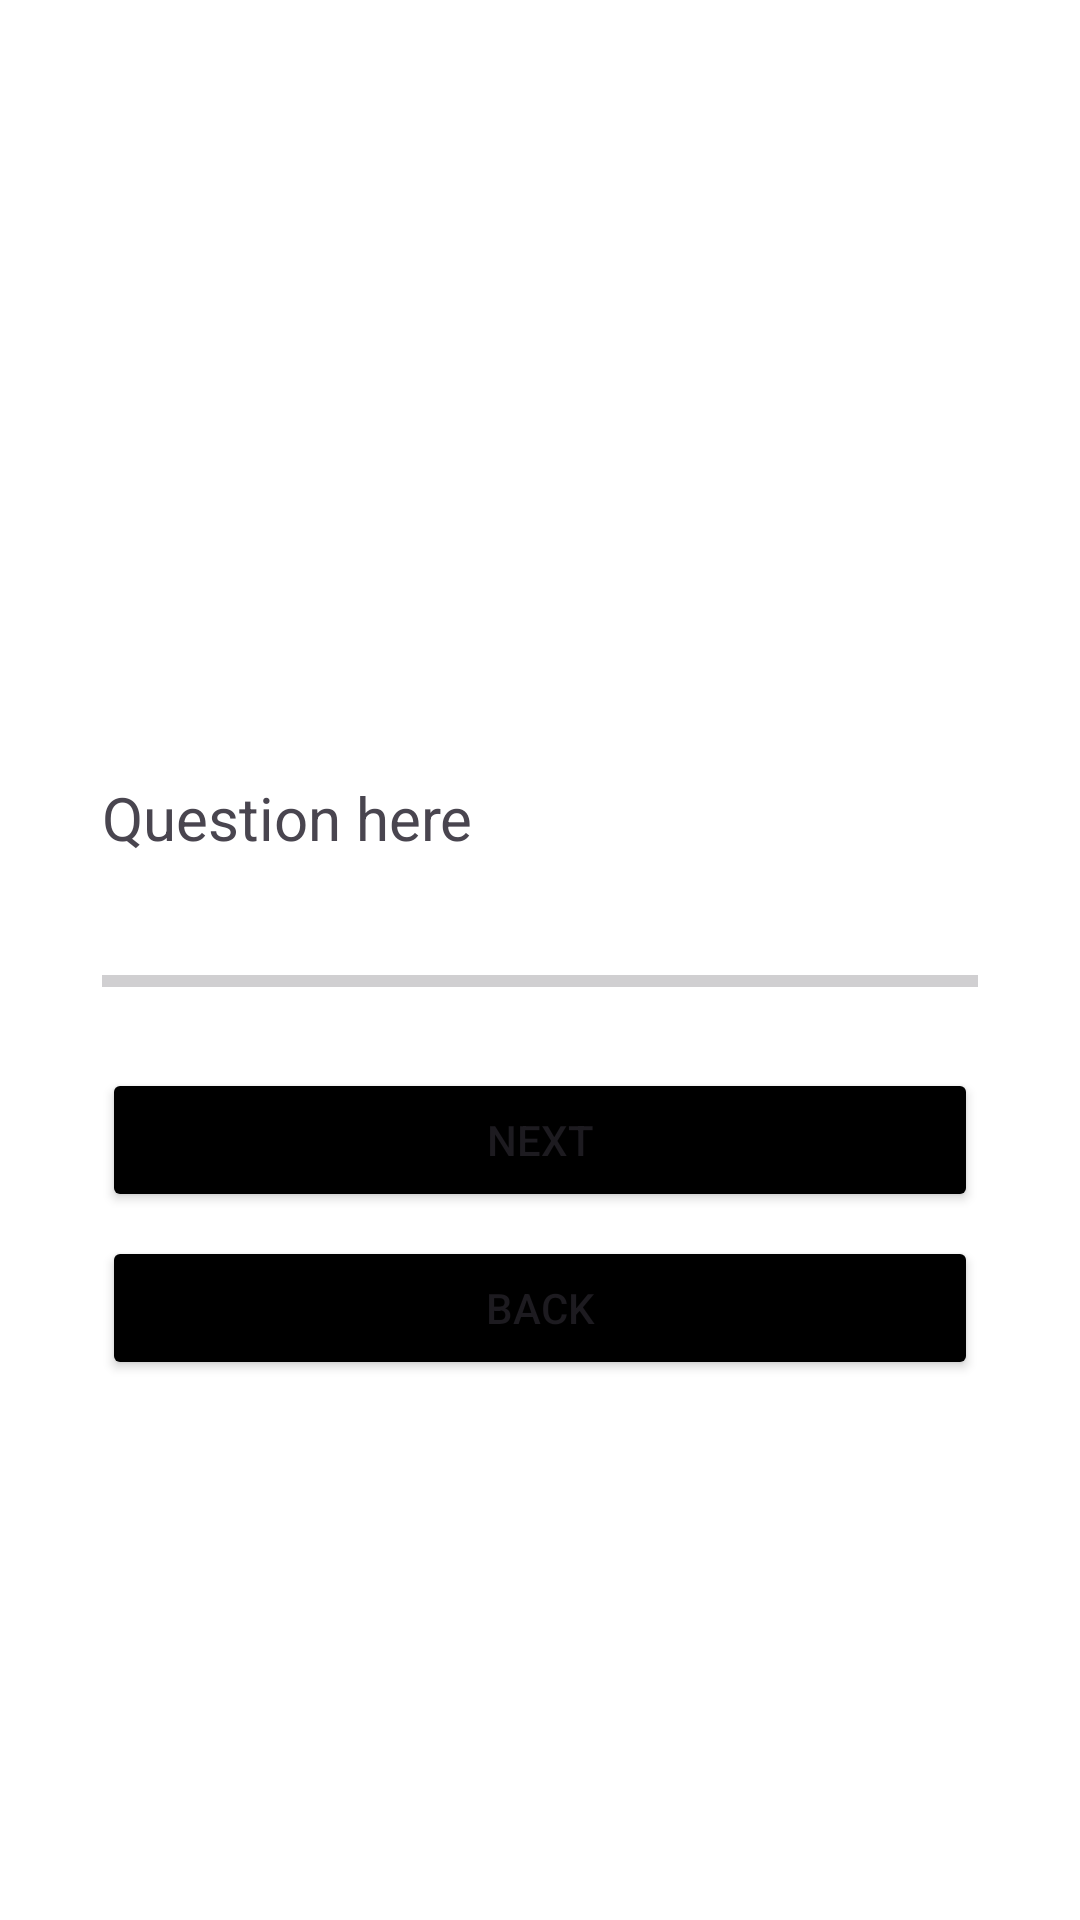

Produce the Android XML layout that renders to this screen, including the resource entries it uses.
<!-- AndroidManifest.xml: application theme Theme.MCQApplication -->
<!-- res/layout/activity_question.xml -->
<?xml version="1.0" encoding="utf-8"?>
<ScrollView xmlns:android="http://schemas.android.com/apk/res/android"
    android:layout_width="match_parent"
    android:layout_height="match_parent"
    android:background="@color/white"
    android:padding="24dp">

    <LinearLayout
        android:layout_width="match_parent"
        android:layout_height="wrap_content"
        android:layout_marginStart="10dp"
        android:layout_marginTop="20dp"
        android:layout_marginEnd="10dp"
        android:orientation="vertical">

        <ImageView
            android:layout_width="200dp"
            android:layout_height="200dp"
            android:layout_gravity="center"
            android:src="@drawable/quiz_logo_image" />

        <TextView
            android:id="@+id/questionText"
            android:layout_width="match_parent"
            android:layout_height="wrap_content"
            android:layout_marginBottom="16dp"
            android:layout_marginTop="15dp"
            android:text="Question here"
            android:textSize="20sp" />

        <RadioGroup
            android:id="@+id/optionsGroup"
            android:layout_width="match_parent"
            android:layout_height="wrap_content" />

        <ProgressBar
            android:id="@+id/progressBar"
            style="?android:attr/progressBarStyleHorizontal"
            android:layout_width="match_parent"
            android:layout_height="10dp"
            android:layout_marginTop="20dp"
            android:max="100"
            android:progress="0" />


        <Button
            android:id="@+id/nextBtn"
            android:layout_width="match_parent"
            android:layout_height="wrap_content"
            android:layout_marginTop="24dp"
            android:backgroundTint="@color/primary"
            android:text="Next" />

        <Button
            android:id="@+id/backBtn"
            android:layout_width="match_parent"
            android:layout_height="wrap_content"
            android:layout_marginTop="8dp"
            android:backgroundTint="@color/primary"
            android:text="Back" />

    </LinearLayout>

</ScrollView>
<!-- resources referenced by this layout -->
<resources>
  <color name="primary">#FF000000</color>
  <color name="white">#FFFFFFFF</color>
  <style name="Theme.MCQApplication" parent="Base.Theme.MCQApplication" />
  <style name="Base.Theme.MCQApplication" parent="Theme.Material3.DayNight.NoActionBar">
          
          
      </style>
</resources>
